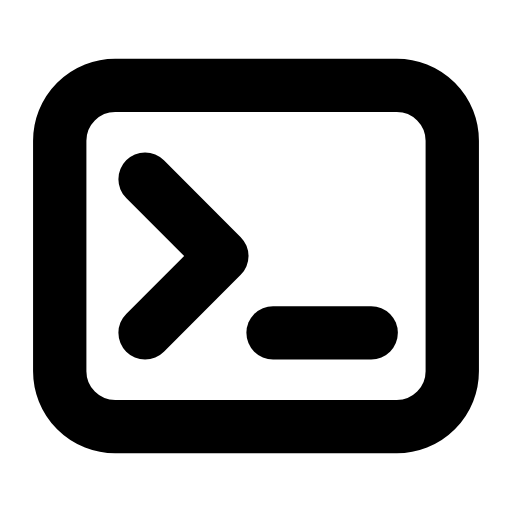
t = 0.00 s
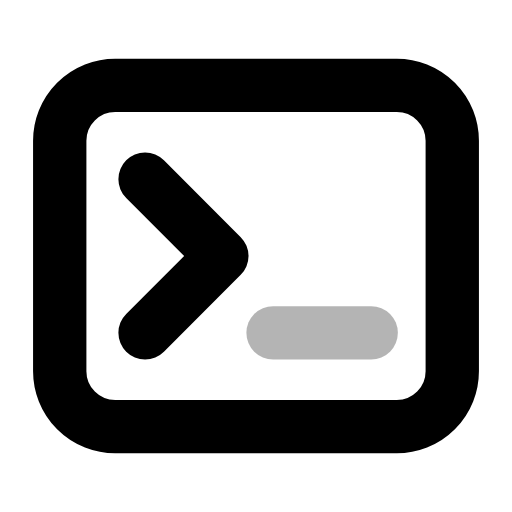
t = 0.26 s
t = 0.50 s: frame unchanged from t = 0.00 s, image omitted
t = 0.78 s: frame unchanged from t = 0.00 s, image omitted
t = 1.06 s: frame unchanged from t = 0.00 s, image omitted
t = 1.33 s: frame unchanged from t = 0.00 s, image omitted

The animated SVG that drew these frames (rendered in a browser with its animation timeline set to each time). Animation: 1 SMIL element (animate=1); one cycle of 1.60 s, repeats indefinitely.

<svg xmlns="http://www.w3.org/2000/svg" width="24" height="24" viewBox="0 0 24 24" fill="none"><rect stroke="currentColor" stroke-width="2.5" stroke-linecap="round" stroke-linejoin="round" fill="none" x="2.8" y="4" width="18.4" height="16" rx="2.6"></rect><path stroke="currentColor" stroke-width="2.5" stroke-linecap="round" stroke-linejoin="round" fill="none" d="M6.8 8.4L10.4 12L6.8 15.6"></path><line stroke="currentColor" stroke-width="2.5" stroke-linecap="round" stroke-linejoin="round" fill="none" x1="12.8" y1="15.6" x2="17.4" y2="15.6"><animate attributeName="opacity" values="1;1;0.15;1;1;1;1;0.15;1;1;1" keyTimes="0;0.144;0.207;0.27;0.45;0.6;0.72;0.762;0.804;0.9;1" dur="1.6s" repeatCount="indefinite" calcMode="spline" keySplines="0.16 1 0.3 1;0.16 1 0.3 1;0.16 1 0.3 1;0.16 1 0.3 1;0.16 1 0.3 1;0.16 1 0.3 1;0.16 1 0.3 1;0.16 1 0.3 1;0.16 1 0.3 1;0.16 1 0.3 1"/></line></svg>
